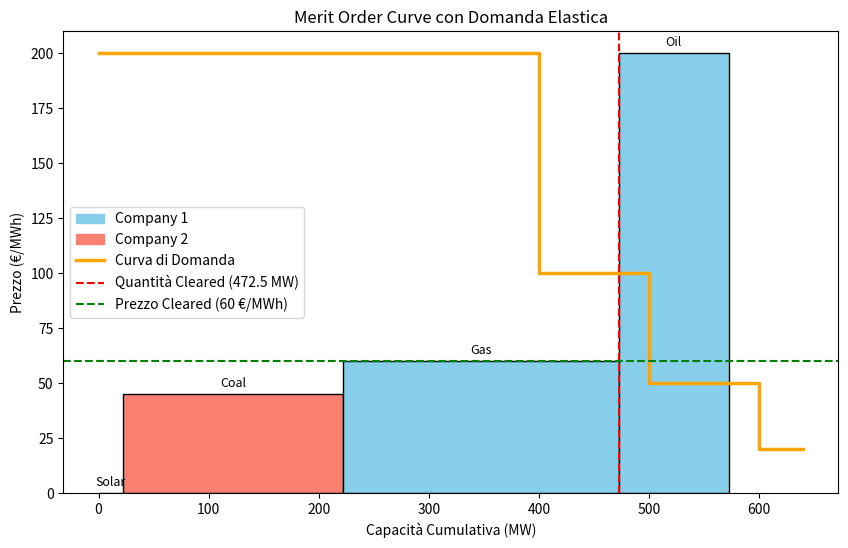

Write the Python code that produced this figure.
import matplotlib.pyplot as plt
import matplotlib.patches as mpatches
from matplotlib.lines import Line2D  # Rimossa la riga duplicata

class Company:
    registry = []  # Rimossa la dichiarazione duplicata

    def __init__(self, name, technologies):
        self.name = name
        self.technologies = technologies
        Company.registry.append(self)  # Rimossa la chiamata duplicata

# 1. Definizione Offerte di Produzione (Supply)
Company("Company 1", [
    {"type": "Oil", "capacity_mw": 100, "bid_price": 200.0, "availability": 1},
    {"type": "Gas", "capacity_mw": 250, "bid_price": 60, "availability": 1},  # Rimossa la riga Gas duplicata
])

Company("Company 2", [
    {"type": "Solar", "capacity_mw": 150, "bid_price": 0.0, "availability": 0.15},
    {"type": "Coal", "capacity_mw": 200, "bid_price": 45.0, "availability": 1}
])

# 2. Definizione Offerte di Acquisto (Domanda elastica)
demand_bids = [
    {"quantity": 400, "price": 200.0},
    {"quantity": 100, "price": 100.0},
    {"quantity": 100, "price": 50.0},
    {"quantity": 40, "price": 20.0}
]

# 3. Estrazione e Ordinamento Curve
supply_bids = sorted([
    {"company": c.name, "effective_capacity": t["capacity_mw"] * t["availability"], **t}
    for c in Company.registry for t in c.technologies
], key=lambda x: x["bid_price"])

demand_bids = sorted(demand_bids, key=lambda x: x["price"], reverse=True)

# 4. Calcolo Market Clearing Point (Intersezione)
market_price = 0.0
market_quantity = 0.0

s_idx, d_idx = 0, 0
s_used, d_used = 0, 0

while s_idx < len(supply_bids) and d_idx < len(demand_bids):
    s = supply_bids[s_idx]
    d = demand_bids[d_idx]

    s_avail = s["effective_capacity"] - s_used
    d_avail = d["quantity"] - d_used

    if d["price"] >= s["bid_price"]:
        cleared = min(s_avail, d_avail)
        market_quantity += cleared
        market_price = s["bid_price"]  # Il prezzo è fissato dall'ultimo blocco di offerta accettato

        s_used += cleared
        d_used += cleared

        if s_used >= s["effective_capacity"]:
            s_idx += 1
            s_used = 0
        if d_used >= d["quantity"]:
            d_idx += 1
            d_used = 0
    else:
        break

print(f"Market Price: {market_price} €/MWh\nMarket Quantity: {market_quantity} MW")

# 5. Plot
colors = {"Company 1": "skyblue", "Company 2": "salmon"}
fig, ax = plt.subplots(figsize=(10, 6))

# Plot Offerta (Barre)
current_x = 0
for bid in supply_bids:
    w, h = bid["effective_capacity"], bid["bid_price"]
    ax.bar(current_x, h, width=w, align='edge', color=colors.get(bid["company"], "gray"), edgecolor='black')
    ax.text(current_x + w/2, h + 2, bid["type"], ha='center', va='bottom', fontsize=9)
    current_x += w

# Plot Domanda (Linea a gradini)
d_x, d_y = [], []
cum_q = 0
for d in demand_bids:
    d_x.extend([cum_q, cum_q + d["quantity"]])
    d_y.extend([d["price"], d["price"]])
    cum_q += d["quantity"]

ax.plot(d_x, d_y, color='orange', linewidth=2.5, label='Domanda Elastica')

# Linee di Market Clearing Point
ax.axvline(x=market_quantity, color='red', linestyle='--')
ax.axhline(y=market_price, color='green', linestyle='--')
ax.set(xlabel="Capacità Cumulativa (MW)", ylabel="Prezzo (€/MWh)", title="Merit Order Curve con Domanda Elastica")

# Legenda
handles = [mpatches.Patch(color=c, label=comp) for comp, c in colors.items()]
handles.append(Line2D([0], [0], color='orange', linewidth=2.5, label='Curva di Domanda'))
handles += [Line2D([0], [0], color='red', linestyle='--'), Line2D([0], [0], color='green', linestyle='--')]
labels = list(colors.keys()) + ['Curva di Domanda', f'Quantità Cleared ({market_quantity} MW)', f'Prezzo Cleared ({market_price} €/MWh)']
ax.legend(handles=handles, labels=labels)

plt.show()
